Run: headless pygame with SDL's dummy video driver; simulated clock (each Clock.tick advances the game by its frame time, no real sleeping); random seed 0; keys injected as events and as key.get_pressed() state; mouse plan: one left click at the window centre at the start of phase 2, then a move to the lower-right quarter at the start of phase 3; restart key R tapped at the start of phases 3 and 4.
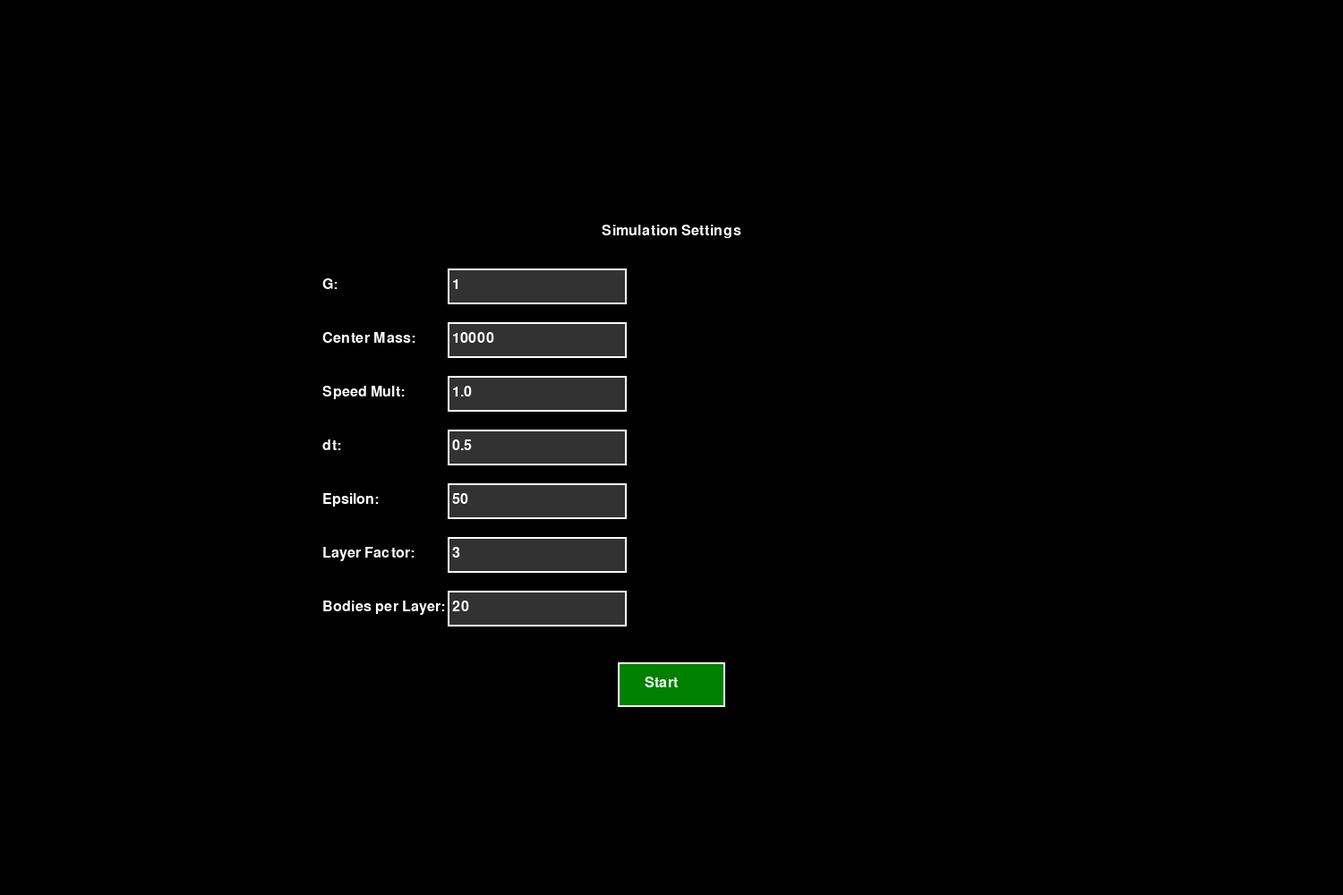
Frame 1 of 4 · flips 1–60 · no input
Frame 2 of 4 · flips 61–180 · clicked the window centre · tapped SPACE, RETURN · held RIGHT (→), D · screen unchanged from frame 1, image omitted
Frame 3 of 4 · flips 181–300 · moved the mouse to the lower-right quarter · tapped R · held DOWN (↓), S · screen unchanged from frame 2, image omitted
Frame 4 of 4 · flips 301–420 · tapped R · held LEFT (←), A, UP (↑), W · screen unchanged from frame 3, image omitted

The pygame program that drew these frames:

# -*- coding: utf-8 -*-
"""
Created on Fri Apr 25 00:50:02 2025

@author: Dr. Boaz Ron Zohar
"""

import pygame
import math
import sys

# Default constants
dt = 0.5
Epsilon = 50              # minimum distance modifier
G = 1                     # gravitational constant base
G_Factor = 1              # scaling factor
G_default = G * G_Factor  # gravitational constant default
mass_center_default = 10000   # central mass default
speed_multiplier_default = 1.0  # default speed multiplier
Sun_Mass = 1              # base solar mass
Layer_Factor = 3          # Layers density scaling
NUM = 20                  # Number of bodies per layer

# Initialize Pygame
pygame.init()
WIDTH, HEIGHT = 1500, 1000
screen = pygame.display.set_mode((WIDTH, HEIGHT))
clock = pygame.time.Clock()
font = pygame.font.SysFont(None, 24)
center_x, center_y = WIDTH // 2, HEIGHT // 2

# Create input boxes for all constants (global list)
input_fields = [
    {"name": "G",                "rect": pygame.Rect(500, 300, 200, 40), "text": str(G_default)},
    {"name": "Center Mass",      "rect": pygame.Rect(500, 360, 200, 40), "text": str(mass_center_default)},
    {"name": "Speed Mult",       "rect": pygame.Rect(500, 420, 200, 40), "text": str(speed_multiplier_default)},
    {"name": "dt",               "rect": pygame.Rect(500, 480, 200, 40), "text": str(dt)},
    {"name": "Epsilon",          "rect": pygame.Rect(500, 540, 200, 40), "text": str(Epsilon)},
    {"name": "Layer Factor",     "rect": pygame.Rect(500, 600, 200, 40), "text": str(Layer_Factor)},
    {"name": "Bodies per Layer", "rect": pygame.Rect(500, 660, 200, 40), "text": str(NUM)}
]

def show_start_screen():
    # Use the global input_fields list so all 7 fields are available
    global input_fields
    active_field = None
    start_button = pygame.Rect(WIDTH//2 - 60, 740, 120, 50)
    pygame.key.start_text_input()

    while True:
        screen.fill((0, 0, 0))
        # Title
        title = font.render("Simulation Settings", True, (255, 255, 255))
        screen.blit(title, (WIDTH//2 - title.get_width()//2, 250))

        # Draw each input field
        for idx, field in enumerate(input_fields):
            box_color = (100, 100, 100) if idx == active_field else (50, 50, 50)
            label = font.render(f"{field['name']}:", True, (255, 255, 255))
            screen.blit(label, (field["rect"].x - 140, field["rect"].y + 10))
            pygame.draw.rect(screen, box_color, field["rect"])
            pygame.draw.rect(screen, (255, 255, 255), field["rect"], 2)
            txt_surf = font.render(field["text"], True, (255, 255, 255))
            screen.blit(txt_surf, (field["rect"].x + 5, field["rect"].y + 10))

        # Draw Start button
        pygame.draw.rect(screen, (0, 128, 0), start_button)
        pygame.draw.rect(screen, (255, 255, 255), start_button, 2)
        start_txt = font.render("Start", True, (255, 255, 255))
        screen.blit(start_txt, (start_button.x + 30, start_button.y + 15))

        pygame.display.flip()

        for event in pygame.event.get():
            if event.type == pygame.QUIT:
                pygame.quit()
                sys.exit()

            elif event.type == pygame.MOUSEBUTTONDOWN:
                pos = event.pos
                # Activate clicked field
                active_field = None
                for i, field in enumerate(input_fields):
                    if field["rect"].collidepoint(pos):
                        active_field = i
                        break
                # Start button clicked?
                if start_button.collidepoint(pos):
                    # Parse all seven fields with fallbacks
                    try: G_val = float(input_fields[0]["text"])
                    except: G_val = G_default
                    try: mass_val = float(input_fields[1]["text"])
                    except: mass_val = mass_center_default
                    try: speed_val = float(input_fields[2]["text"])
                    except: speed_val = speed_multiplier_default
                    try: dt_val = float(input_fields[3]["text"])
                    except: dt_val = dt
                    try: epsilon_val = float(input_fields[4]["text"])
                    except: epsilon_val = Epsilon
                    try: layer_factor_val = float(input_fields[5]["text"])
                    except: layer_factor_val = Layer_Factor
                    try: num_val = int(input_fields[6]["text"])
                    except: num_val = NUM

                    return G_val, mass_val, speed_val, dt_val, epsilon_val, layer_factor_val, num_val

            elif event.type == pygame.KEYDOWN and active_field is not None:
                field = input_fields[active_field]
                if event.key == pygame.K_BACKSPACE:
                    field["text"] = field["text"][:-1]
                elif event.key == pygame.K_RETURN:
                    active_field = (active_field + 1) % len(input_fields)
                else:
                    # Accept only digits and dot
                    if event.unicode.isdigit() or event.unicode == ".":
                        field["text"] += event.unicode

# Load parameters via on-screen input
G, mass_center, speed_multiplier, dt, Epsilon, Layer_Factor, NUM = show_start_screen()

# Initialize simulation state
paused = False

# ┌───────────────────────────────────────────────────────────────────────────┐
# │                            Color Index Table                            │
# └───────────────────────────────────────────────────────────────────────────┘
#
# Body Colors (Mass_1 … Mass_26):
# | Index | RGB Tuple      | Color Name     |
# |-------|----------------|----------------|
# | 1     | (255,   0,   0) | Red            |
# | 2     | (255,  50,   0) | Reddish Orange |
# | 3     | (255, 101,   0) | Orange         |
# | 4     | (255, 152,   0) | Dark Orange    |
# | 5     | (255, 203,   0) | Golden         |
# | 6     | (255, 254,   0) | Yellow         |
# | 7     | (204, 255,   0) | Yellow-Green   |
# | 8     | (153, 255,   0) | Light Green    |
# | 9     | (102, 255,   0) | Lime Green     |
# | 10    | ( 51, 255,   0) | Spring Green   |
# | 11    | (  0, 255,   0) | Green          |
# | 12    | (  0, 255,  50) | Aqua-Green     |
# | 13    | (  0, 255, 101) | Light Cyan     |
# | 14    | (  0, 255, 152) | Dark Cyan      |
# | 15    | (  0, 255, 203) | Turquoise      |
# | 16    | (  0, 255, 254) | Light Turquoise|
# | 17    | (  0, 204, 255) | Cyan-Blue      |
# | 18    | (  0, 153, 255) | Sky Blue       |
# | 19    | (  0, 102, 255) | Light Blue     |
# | 20    | (  0,  51, 255) | Medium Blue    |
# | 21    | (  0,   0, 255) | Blue           |
# | 22    | ( 50,   0, 255) | Blue-Violet    |
# | 23    | (101,   0, 255) | Purple         |
# | 24    | (152,   0, 255) | Light Purple   |
# | 25    | (203,   0, 255) | Magenta-Purple |
# | 26    | (254,   0, 255) | Magenta        |
#
# UI-Element Colors:
# | Element           | RGB Tuple      | Color Name       |
# |-------------------|----------------|------------------|
# | Background        | (  0,   0,   0) | Black            |
# | Text              | (255, 255, 255) | White            |
# | Pause button      | (255,   0,   0) | Red              |
# | Restart button    | (  0, 255,   0) | Green            |
# | Compress Layers   | (  0,   0, 255) | Blue             |
# | Spread Layers     | (255, 255,   0) | Yellow           |
# | Settings button   | (128, 128,   0) | Dark Khaki       |

# Precompute colors and mass mapping
colors = [
    (255,   0,   0), (255,  50,   0), (255, 101,   0), (255, 152,   0),
    (255, 203,   0), (255, 254,   0), (204, 255,   0), (153, 255,   0),
    (102, 255,   0), ( 51, 255,   0), (  0, 255,   0), (  0, 255,  50),
    (  0, 255, 101), (  0, 255, 152), (  0, 255, 203), (  0, 255, 254),
    (  0, 204, 255), (  0, 153, 255), (  0, 102, 255), (  0,  51, 255),
    (  0,   0, 255), ( 50,   0, 255), (101,   0, 255), (152,   0, 255),
    (203,   0, 255), (254,   0, 255),
]

Mass_1  =  1 * Sun_Mass
Mass_2  =  2 * Sun_Mass
Mass_3  =  3 * Sun_Mass
Mass_4  =  4 * Sun_Mass
Mass_5  =  5 * Sun_Mass
Mass_6  =  6 * Sun_Mass
Mass_7  =  7 * Sun_Mass
Mass_8  =  8 * Sun_Mass
Mass_9  =  9 * Sun_Mass
Mass_10 = 10 * Sun_Mass
Mass_11 = 11 * Sun_Mass
Mass_12 = 12 * Sun_Mass
Mass_13 = 13 * Sun_Mass
Mass_14 = 14 * Sun_Mass
Mass_15 = 15 * Sun_Mass
Mass_16 = 16 * Sun_Mass
Mass_17 = 17 * Sun_Mass
Mass_18 = 18 * Sun_Mass
Mass_19 = 19 * Sun_Mass
Mass_20 = 20 * Sun_Mass
Mass_21 = 21 * Sun_Mass
Mass_22 = 22 * Sun_Mass
Mass_23 = 23 * Sun_Mass
Mass_24 = 24 * Sun_Mass
Mass_25 = 25 * Sun_Mass
Mass_26 = 26 * Sun_Mass

color_to_mass = {c: globals()[f"Mass_{i+1}"] for i, c in enumerate(colors)}

# Define.layers and apply user multiplier
layers = [
    {"num": NUM, "radius": 10*Layer_Factor, "speed": 10.0*G_Factor},
    {"num": NUM, "radius": 20*Layer_Factor, "speed":  8.2*G_Factor},
    {"num": NUM, "radius": 30*Layer_Factor, "speed":  7.1*G_Factor},
    {"num": NUM, "radius": 40*Layer_Factor, "speed":  6.3*G_Factor},
    {"num": NUM, "radius": 50*Layer_Factor, "speed":  5.8*G_Factor},
    {"num": NUM, "radius": 60*Layer_Factor, "speed":  5.2*G_Factor},
    {"num": NUM, "radius": 70*Layer_Factor, "speed":  4.6*G_Factor},
    {"num": NUM, "radius": 80*Layer_Factor, "speed":  4.0*G_Factor},
    {"num": NUM, "radius": 90*Layer_Factor, "speed":  3.5*G_Factor},
    {"num": NUM, "radius":100*Layer_Factor, "speed":  3.0*G_Factor},
]
for layer in layers:
    layer["speed"] *= speed_multiplier

# Prepare bodies
positions, velocities, masses = [], [], []
color_index = 0

def create_bodies(num, radius, speed):
    global color_index
    for i in range(num):
        angle = (2 * math.pi / num) * i + math.pi / num
        x = center_x + radius * math.cos(angle)
        y = center_y + radius * math.sin(angle)
        vx = -speed * math.sin(angle)
        vy =  speed * math.cos(angle)
        positions.append((x, y))
        velocities.append((vx, vy))
        color = colors[color_index % len(colors)]
        masses.append(color_to_mass[color])
        color_index += 1

# Initialize system
for layer in layers:
    create_bodies(layer["num"], layer["radius"], layer["speed"])  
# add central mass
positions.append((center_x, center_y))
velocities.append((0, 0))
masses.append(mass_center)

num_bodies = len(positions)

# UI button rectangles
pause_button_rect    = pygame.Rect(20,  50, 120, 40)
restart_button_rect  = pygame.Rect(20, 100, 120, 40)
compress_button_rect = pygame.Rect(20, 150, 180, 40)
spread_button_rect   = pygame.Rect(20, 200, 180, 40)
settings_button_rect = pygame.Rect(WIDTH-100, HEIGHT - 1000, 120, 40)
  
add_buttons    = []
remove_buttons = []
for i in range(len(layers)):
    y = 250 + i * 35
    add_buttons.append(pygame.Rect(20, y, 30, 30))
    remove_buttons.append(pygame.Rect(60, y, 30, 30))

def draw_button(rect, text, color):
    pygame.draw.rect(screen, color, rect)
    pygame.draw.rect(screen, (255, 255, 255), rect, 2)
    screen.blit(font.render(text, True, (255, 255, 255)), (rect.x+10, rect.y+10))

def draw_layer_buttons():
    for i in range(len(layers)):
        pygame.draw.rect(screen, (0, 255, 0), add_buttons[i])
        pygame.draw.rect(screen, (255, 0,   0), remove_buttons[i])
        screen.blit(font.render("+", True, (0,0,0)), (add_buttons[i].x + 8, add_buttons[i].y + 5))
        screen.blit(font.render("-", True, (0,0,0)), (remove_buttons[i].x + 9, remove_buttons[i].y + 5))

def gravitational_force(x1, y1, x2, y2, m1, m2):
    dx = x2 - x1
    dy = y2 - y1
    r = math.hypot(dx, dy)
    if r == 0:
        return 0, 0
    f = G * m1 * m2 / ((r + Epsilon)**2)
    return f * dx / r, f * dy / r

def angular_momentum(x, y, vx, vy, m, cx, cy):
    rx, ry = x - cx, y - cy
    return m * (rx * vy - ry * vx)

def kinetic_energy(m, vx, vy):
    return 0.5 * m * (vx**2 + vy**2)

def potential_energy(x1, y1, x2, y2, m1, m2):
    r = math.hypot(x2 - x1, y2 - y1)
    if r == 0:
        return 0
    return -G * m1 * m2 / (r + Epsilon)

# Main simulation loop
running = True
while running:
    screen.fill((0, 0, 0))

    for event in pygame.event.get():
        if event.type == pygame.QUIT:
            running = False

        elif event.type == pygame.KEYDOWN:
            if event.key == pygame.K_p:
                paused = not paused
            elif event.key == pygame.K_r and paused:
                paused = False

        elif event.type == pygame.MOUSEBUTTONDOWN:
            mouse_pos = event.pos

            if pause_button_rect.collidepoint(mouse_pos):
                paused = not paused

            elif restart_button_rect.collidepoint(mouse_pos):
                positions.clear(); velocities.clear(); masses.clear(); color_index = 0
                for layer in layers:
                    create_bodies(layer["num"], layer["radius"], layer["speed"])
                positions.append((center_x, center_y)); velocities.append((0,0)); masses.append(mass_center)
                paused = False

            elif compress_button_rect.collidepoint(mouse_pos):
                for layer in layers:
                    layer["radius"] *= 0.9
                positions.clear(); velocities.clear(); masses.clear(); color_index = 0
                for layer in layers:
                    create_bodies(layer["num"], layer["radius"], layer["speed"])
                positions.append((center_x, center_y)); velocities.append((0,0)); masses.append(mass_center)
                #paused = False

            elif spread_button_rect.collidepoint(mouse_pos):
                for layer in layers:
                    layer["radius"] *= 1.1
                positions.clear(); velocities.clear(); masses.clear(); color_index = 0
                for layer in layers:
                    create_bodies(layer["num"], layer["radius"], layer["speed"])
                positions.append((center_x, center_y)); velocities.append((0,0)); masses.append(mass_center)
                #paused = False

            elif settings_button_rect.collidepoint(mouse_pos):
                # call the settings screen again
                G, mass_center, speed_multiplier, dt, Epsilon, Layer_Factor, NUM = show_start_screen()

                # update layers with new parameters
                layers = [
                    {"num": NUM, "radius": 10*Layer_Factor, "speed": 10.0*G_Factor},
                    {"num": NUM, "radius": 20*Layer_Factor, "speed":  8.2*G_Factor},
                    {"num": NUM, "radius": 30*Layer_Factor, "speed":  7.1*G_Factor},
                    {"num": NUM, "radius": 40*Layer_Factor, "speed":  6.3*G_Factor},
                    {"num": NUM, "radius": 50*Layer_Factor, "speed":  5.8*G_Factor},
                    {"num": NUM, "radius": 60*Layer_Factor, "speed":  5.2*G_Factor},
                    {"num": NUM, "radius": 70*Layer_Factor, "speed":  4.6*G_Factor},
                    {"num": NUM, "radius": 80*Layer_Factor, "speed":  4.0*G_Factor},
                    {"num": NUM, "radius": 90*Layer_Factor, "speed":  3.5*G_Factor},
                    {"num": NUM, "radius":100*Layer_Factor, "speed":  3.0*G_Factor},
                ]
                for layer in layers:
                    layer["speed"] *= speed_multiplier

                positions.clear(); velocities.clear(); masses.clear(); color_index = 0
                for layer in layers:
                    create_bodies(layer["num"], layer["radius"], layer["speed"])
                positions.append((center_x, center_y)); velocities.append((0,0)); masses.append(mass_center)
                num_bodies = len(positions)
                paused = False

            else:
                # layer + / - buttons
                for i in range(len(layers)):
                    if add_buttons[i].collidepoint(mouse_pos):
                        layers[i]["num"] += 1
                    elif remove_buttons[i].collidepoint(mouse_pos) and layers[i]["num"] > 0:
                        layers[i]["num"] -= 1
                    else:
                        continue
                    positions.clear(); velocities.clear(); masses.clear(); color_index = 0
                    for layer in layers:
                        create_bodies(layer["num"], layer["radius"], layer["speed"])
                    positions.append((center_x, center_y)); velocities.append((0,0)); masses.append(mass_center)
                    num_bodies = len(positions)
                    break

    # Physics update
    if not paused:
        forces = [(0,0)] * num_bodies
        for i in range(num_bodies):
            fx_total, fy_total = 0, 0
            for j in range(num_bodies):
                if i != j:
                    fx, fy = gravitational_force(
                        positions[i][0], positions[i][1],
                        positions[j][0], positions[j][1],
                        masses[i], masses[j]
                    )
                    fx_total += fx
                    fy_total += fy
            forces[i] = (fx_total, fy_total)

        for i in range(num_bodies):
            vx, vy = velocities[i]
            fx, fy = forces[i]
            velocities[i] = (vx + fx / masses[i] * dt, vy + fy / masses[i] * dt)

        for i in range(num_bodies):
            x, y = positions[i]
            vx, vy = velocities[i]
            positions[i] = (x + vx * dt, y + vy * dt)

    # Draw bodies
    for i in range(num_bodies):
        pygame.draw.circle(
            screen,
            colors[i % len(colors)],
            (int(positions[i][0]), int(positions[i][1])),
            5
        )

    # Draw UI
    draw_button(pause_button_rect,    "Pause",           (255,   0,   0))
    draw_button(restart_button_rect,  "Restart",         (  0, 255,   0))
    draw_button(compress_button_rect, "Compress Layers", (  0,   0, 255))
    draw_button(spread_button_rect,   "Spread Layers",   (255, 101,   0))
    draw_layer_buttons()
    draw_button(settings_button_rect, "Settings", (254, 0, 255))

    # Stats display
    L = sum(
        angular_momentum(
            positions[i][0], positions[i][1],
            velocities[i][0], velocities[i][1],
            masses[i], center_x, center_y
        )
        for i in range(num_bodies)
    )
    KE = sum(kinetic_energy(masses[i], velocities[i][0], velocities[i][1])
             for i in range(num_bodies))
    PE = sum(
        potential_energy(
            positions[i][0], positions[i][1],
            positions[j][0], positions[j][1],
            masses[i], masses[j]
        )
        for i in range(num_bodies) for j in range(i+1, num_bodies)
    )
    stats_text = font.render(
        f"Angular momentum: {L:.0f} | Total energy: {KE+PE:.0f} | "
        f"Kinetic: {KE:.0f} | Potential: {PE:.0f}",
        True, (255, 255, 255)
    )
    screen.blit(stats_text, (10, 10))
    sat_count = num_bodies - 1
    count_text = font.render(f"Satellites: {sat_count}", True, (255, 255, 255))
    screen.blit(count_text, (10, 30))

    pygame.display.flip()
    clock.tick(60)

pygame.quit()
